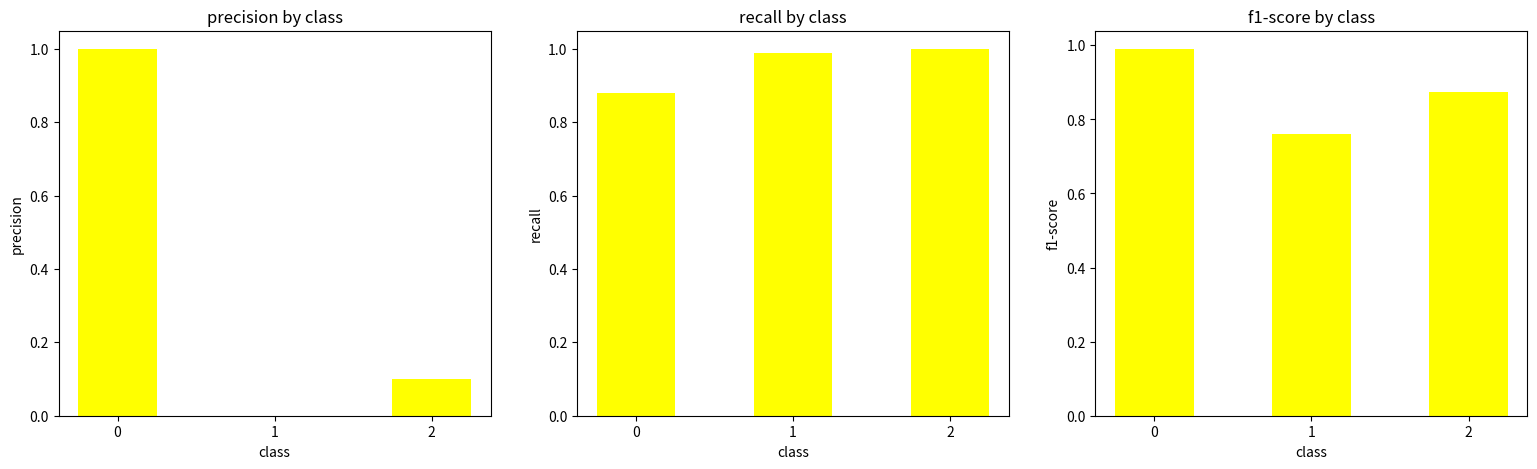

Write the Python code that produced this figure. (Note: this script raises an exception after producing the figure.)
import matplotlib.pyplot as plt
import numpy as np
import seaborn as sns

def add_to_plot(values):
    num_of_plots = len(values.items())
    num_classes = len(next(iter(values.items()))[1])
    class_labels = [f'{i}' for i in range(num_classes)]
    bar_width = 0.5
    index = np.arange(num_classes)
    plt.figure(figsize=(16, 5))
    plt.subplots_adjust(left=0.062, right=0.98)

    for i, (key, value) in enumerate(values.items()):
        plt.subplot(1, num_of_plots, i+1)
        plt.bar(index, value, bar_width, color='yellow')
        plt.xlabel('class')
        plt.ylabel(key)
        plt.title(f'{key} by class')
        plt.xticks(index, class_labels)

    plt.savefig('./record/unbalanced_model_record.png')
    plt.show()

def add_confusion_matrix(values):
    plt.figure(figsize=(8, 6))
    sns.heatmap(values, annot=True, fmt="d", cmap="Blues", cbar=False)
    plt.xlabel('predicted labels')
    plt.ylabel('true labels')
    plt.title('confusion matrix')
    plt.savefig('./record/unbalanced_model_record_confusion_matrix.png')
    plt.show()

if __name__ == '__main__':
    values = {
        'precision': [1,0,0.1],
        'recall': [0.88, 0.99, 1],
        'f1-score': [0.99, 0.76, 0.874545]
    }

    add_to_plot(values)


    values = [
        [10, 1, 2],
        [2, 12, 5],
        [5, 2, 15]
    ]

    add_confusion_matrix(values)
